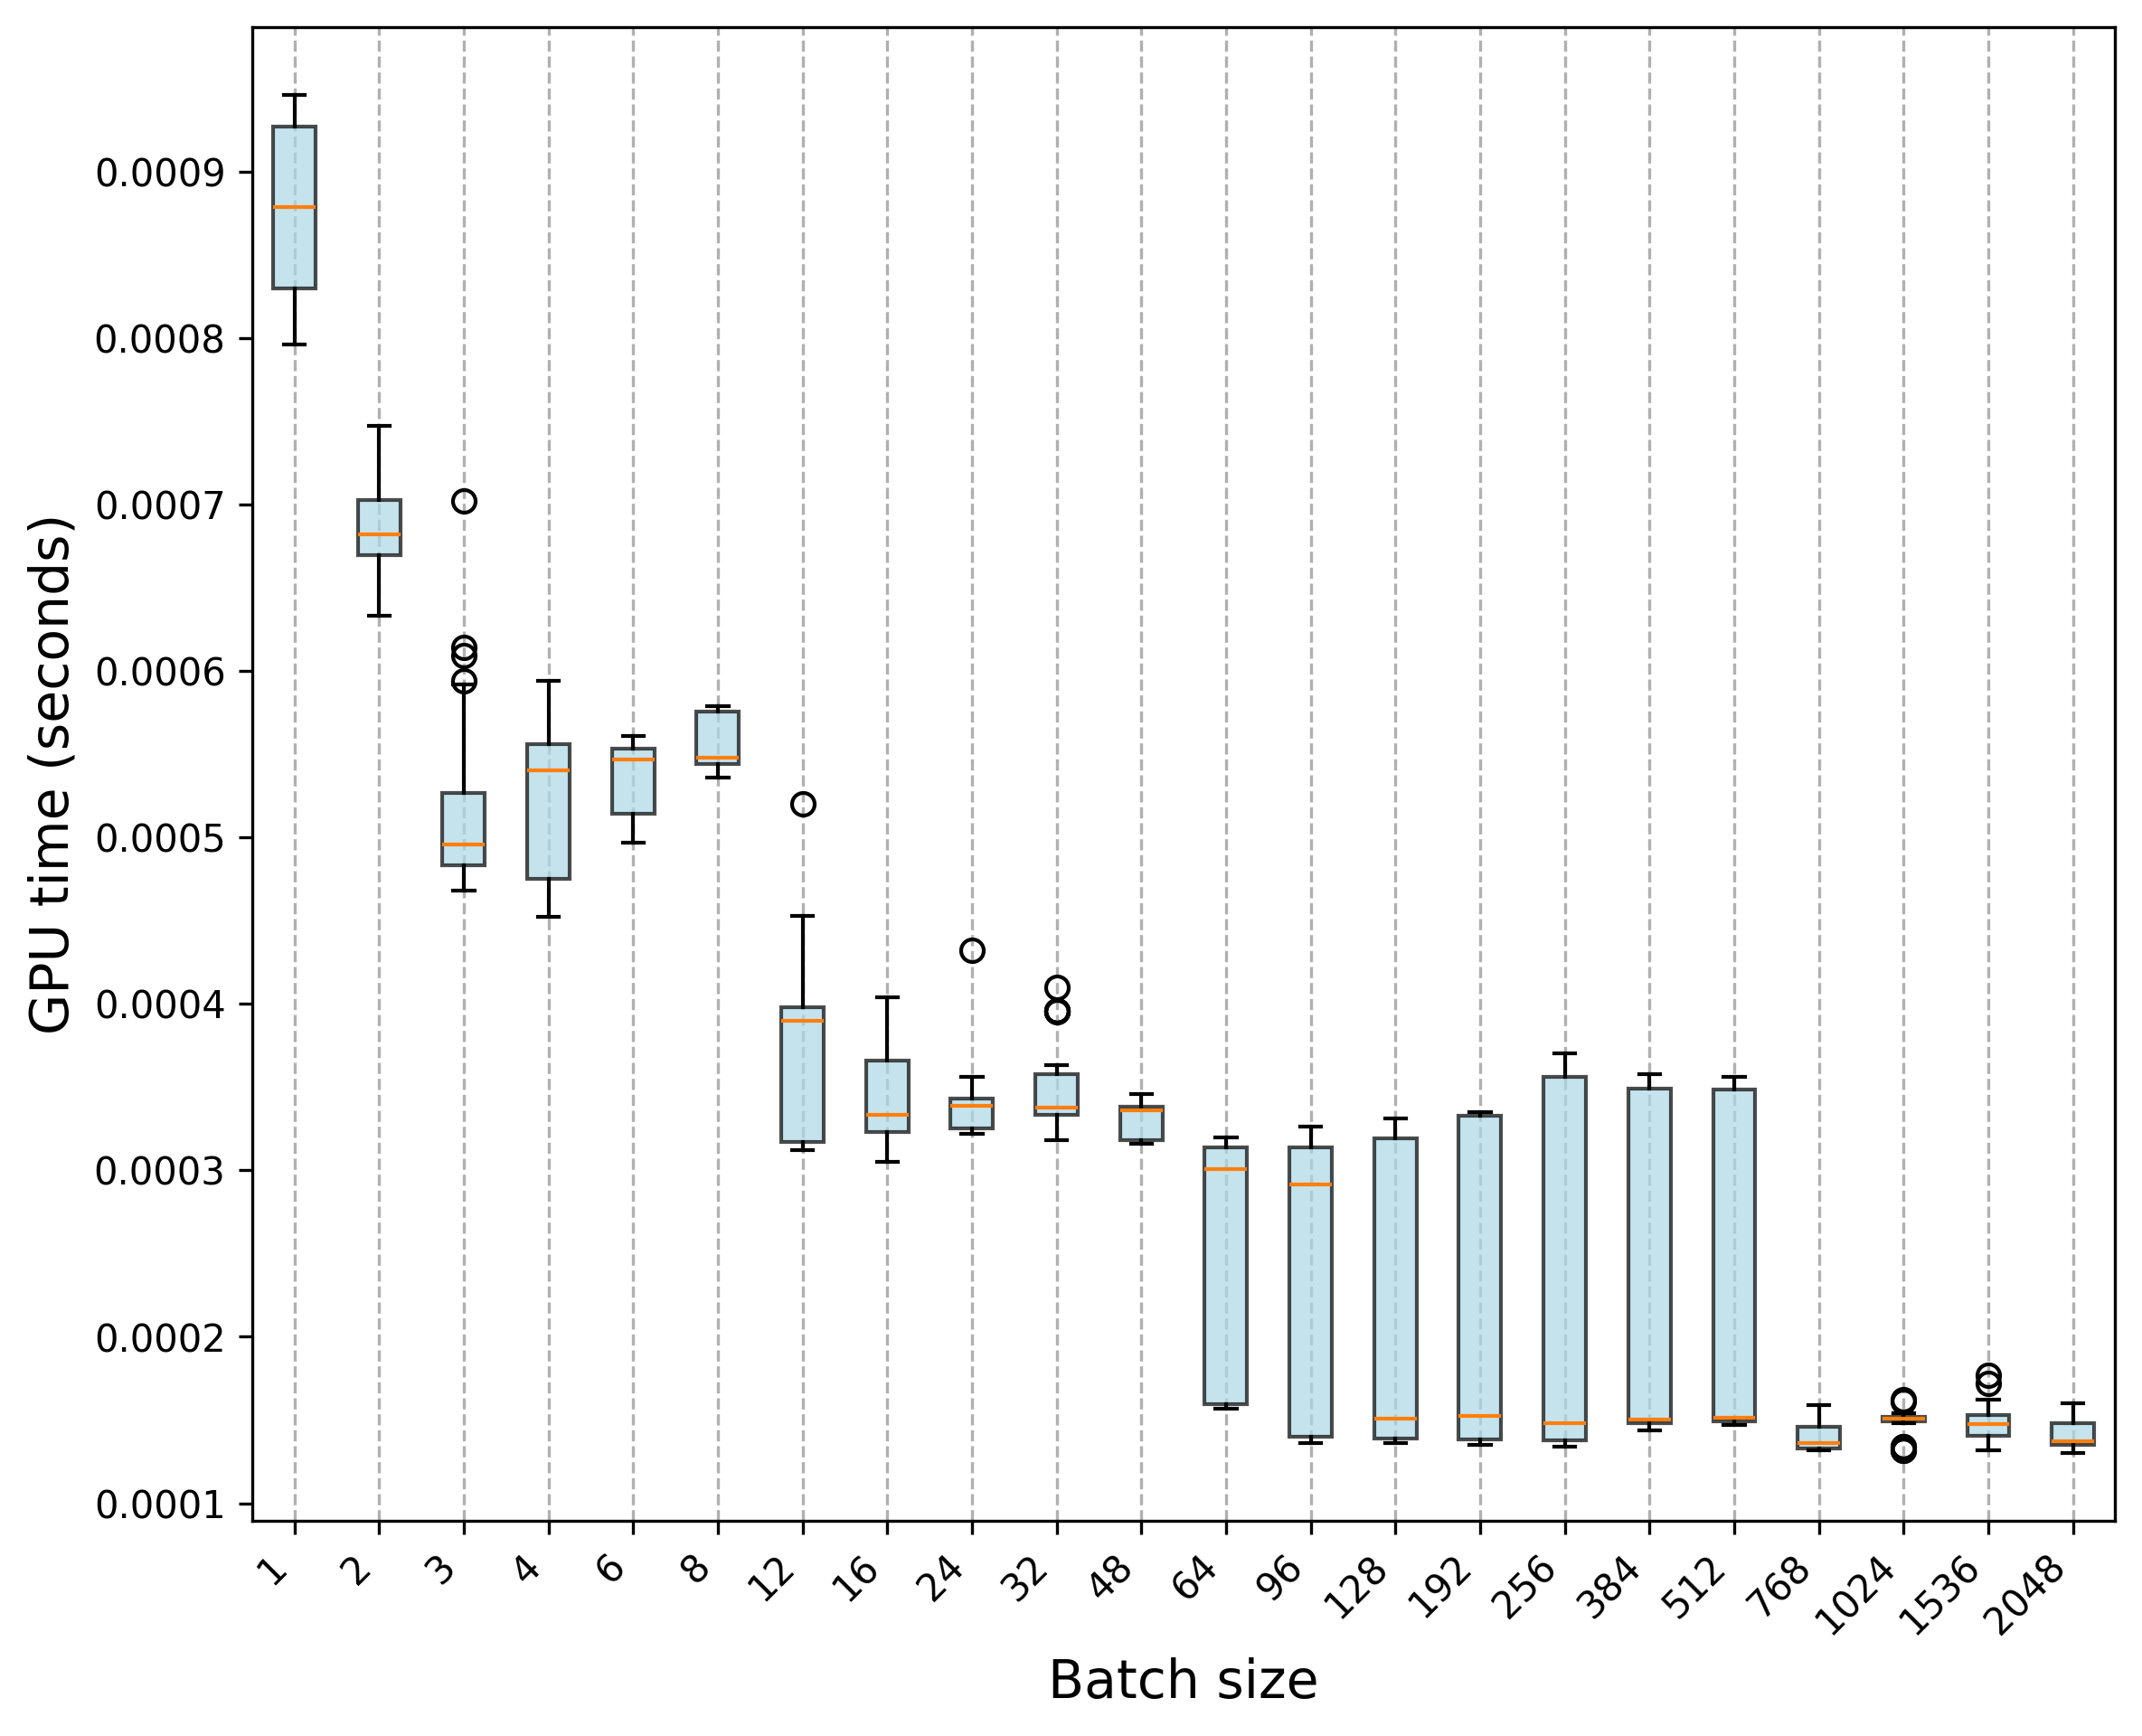

The data file committed next to this chart (first rows):
Trial, 1, 2, 3, 4, 6, 8, 12, 16, 24, 32, 48, 64, 96, 128, 192, 256, 384, 512, 768, 1024, 1536, 2048
0, 0.000903, 0.000665, 0.000585, 0.000551, 0.000547, 0.000536, 0.000398, 0.000366, 0.000339, 0.00034, 0.000317, 0.000164, 0.000142, 0.000141, 0.000159, 0.000159, 0.000153, 0.000152, 0.00014, 0.000161, 0.000156, 0.00016
1, 0.000933, 0.000747, 0.000468, 0.000477, 0.000548, 0.000545, 0.000397, 0.000365, 0.000339, 0.000338, 0.000318, 0.00016, 0.00014, 0.000139, 0.000152, 0.00015, 0.00015, 0.000149, 0.000137, 0.000154, 0.000172, 0.000158
2, 0.000921, 0.000705, 0.00047, 0.000478, 0.000548, 0.000545, 0.000397, 0.000364, 0.000338, 0.000338, 0.000318, 0.000159, 0.00014, 0.000139, 0.000153, 0.000149, 0.000148, 0.000148, 0.000136, 0.000152, 0.000152, 0.000156
3, 0.000932, 0.000707, 0.000471, 0.000475, 0.000547, 0.000544, 0.000398, 0.000367, 0.000341, 0.000339, 0.000317, 0.000158, 0.000137, 0.000139, 0.000155, 0.000147, 0.000151, 0.000151, 0.000136, 0.000151, 0.000145, 0.000152
4, 0.00094, 0.000678, 0.000471, 0.00047, 0.000546, 0.000544, 0.000397, 0.000366, 0.000341, 0.000328, 0.000318, 0.000159, 0.000138, 0.000139, 0.000155, 0.000148, 0.000151, 0.000149, 0.000134, 0.00015, 0.000149, 0.000153
5, 0.000806, 0.000711, 0.000594, 0.000462, 0.000548, 0.000544, 0.000397, 0.000365, 0.00034, 0.000337, 0.000316, 0.000157, 0.000137, 0.000137, 0.000152, 0.000148, 0.000146, 0.000148, 0.000132, 0.000151, 0.000146, 0.000153
6, 0.000808, 0.000702, 0.000473, 0.000472, 0.000548, 0.000542, 0.000397, 0.000363, 0.000337, 0.000335, 0.000316, 0.000157, 0.000138, 0.000136, 0.00015, 0.000148, 0.000148, 0.000149, 0.000133, 0.000149, 0.000152, 0.000146
7, 0.000798, 0.000703, 0.000468, 0.000466, 0.000546, 0.000542, 0.000398, 0.000368, 0.000341, 0.000338, 0.000316, 0.000157, 0.000138, 0.000136, 0.000159, 0.000147, 0.000146, 0.00015, 0.000132, 0.00015, 0.000177, 0.000144
8, 0.000807, 0.00068, 0.000491, 0.000483, 0.000547, 0.000544, 0.00041, 0.000363, 0.000339, 0.000343, 0.000316, 0.000157, 0.000138, 0.000139, 0.000151, 0.000145, 0.00015, 0.000148, 0.000135, 0.00015, 0.000147, 0.00015
9, 0.000796, 0.000677, 0.000471, 0.000475, 0.000546, 0.000543, 0.000398, 0.000365, 0.000335, 0.000336, 0.000316, 0.000157, 0.000136, 0.000137, 0.000149, 0.000149, 0.000148, 0.000148, 0.000132, 0.000151, 0.000146, 0.000149
10, 0.000922, 0.000692, 0.000491, 0.000532, 0.000558, 0.000576, 0.000318, 0.00032, 0.000356, 0.00041, 0.000339, 0.000303, 0.000308, 0.000152, 0.000138, 0.000139, 0.000152, 0.000154, 0.000145, 0.000162, 0.000162, 0.000144
11, 0.000927, 0.000644, 0.000487, 0.000542, 0.000557, 0.000578, 0.000316, 0.000322, 0.000344, 0.000396, 0.000336, 0.000303, 0.000291, 0.000152, 0.000139, 0.000138, 0.000149, 0.000152, 0.000136, 0.000152, 0.000158, 0.000142
12, 0.000946, 0.000706, 0.00049, 0.00054, 0.000556, 0.000576, 0.000321, 0.000327, 0.000329, 0.000337, 0.000339, 0.0003, 0.000293, 0.00015, 0.000136, 0.000138, 0.000149, 0.000152, 0.000135, 0.000151, 0.000161, 0.000136
13, 0.000932, 0.000699, 0.000487, 0.000546, 0.000545, 0.00057, 0.000312, 0.000324, 0.000355, 0.000395, 0.000338, 0.000302, 0.000292, 0.000152, 0.000137, 0.000136, 0.000148, 0.00015, 0.000133, 0.000151, 0.000154, 0.000135
14, 0.000935, 0.000646, 0.000487, 0.000557, 0.000557, 0.000577, 0.000314, 0.000323, 0.000349, 0.000354, 0.000334, 0.000299, 0.00028, 0.00015, 0.000139, 0.000137, 0.000148, 0.000155, 0.000136, 0.000151, 0.000153, 0.000135
15, 0.000926, 0.00071, 0.000482, 0.00055, 0.000555, 0.000579, 0.000317, 0.000326, 0.00035, 0.000396, 0.000336, 0.000296, 0.00029, 0.00015, 0.000135, 0.000135, 0.000144, 0.000151, 0.000133, 0.000149, 0.000147, 0.000138
16, 0.000937, 0.000694, 0.000592, 0.000538, 0.000552, 0.000576, 0.000314, 0.000326, 0.000351, 0.000363, 0.000336, 0.000301, 0.000293, 0.000148, 0.000137, 0.000135, 0.000146, 0.000147, 0.000134, 0.000152, 0.000152, 0.000136
17, 0.000925, 0.000712, 0.000501, 0.000553, 0.000561, 0.000575, 0.000317, 0.000325, 0.000338, 0.000396, 0.000338, 0.000296, 0.000292, 0.000147, 0.000135, 0.000135, 0.000147, 0.000149, 0.000132, 0.000152, 0.00015, 0.000131
18, 0.00087, 0.000687, 0.000502, 0.00054, 0.000558, 0.000576, 0.000313, 0.000323, 0.000356, 0.000359, 0.000335, 0.000299, 0.000291, 0.000152, 0.000136, 0.000134, 0.000147, 0.000151, 0.000132, 0.00015, 0.000149, 0.000139
19, 0.000912, 0.000691, 0.000494, 0.000546, 0.000554, 0.000578, 0.000315, 0.000323, 0.000432, 0.000396, 0.000337, 0.000302, 0.00029, 0.000152, 0.000135, 0.000134, 0.000145, 0.000151, 0.000133, 0.000148, 0.000148, 0.00013
20, 0.000809, 0.000678, 0.000501, 0.000583, 0.000499, 0.000548, 0.000381, 0.000306, 0.000324, 0.000318, 0.000339, 0.000319, 0.000315, 0.000328, 0.000333, 0.00035, 0.000347, 0.000356, 0.000159, 0.000153, 0.000145, 0.000141
21, 0.000829, 0.000669, 0.000505, 0.00058, 0.000514, 0.000547, 0.00052, 0.000317, 0.000325, 0.000327, 0.000343, 0.000314, 0.000314, 0.000319, 0.000333, 0.000369, 0.000356, 0.000351, 0.00015, 0.000153, 0.000143, 0.000137
22, 0.000869, 0.000633, 0.000533, 0.000585, 0.000514, 0.000549, 0.000432, 0.000305, 0.000322, 0.00033, 0.000331, 0.000316, 0.000317, 0.000331, 0.000332, 0.00037, 0.000342, 0.00034, 0.000146, 0.000148, 0.00014, 0.000135
23, 0.000858, 0.000672, 0.000609, 0.000454, 0.000497, 0.000549, 0.000383, 0.000401, 0.000323, 0.000326, 0.000346, 0.000318, 0.000315, 0.000317, 0.000334, 0.000366, 0.000358, 0.000352, 0.000148, 0.000152, 0.000135, 0.000134
24, 0.000853, 0.000683, 0.000614, 0.000452, 0.000513, 0.000545, 0.000429, 0.0004, 0.000322, 0.000337, 0.000339, 0.00032, 0.000313, 0.00032, 0.000334, 0.000365, 0.000356, 0.000351, 0.000147, 0.000152, 0.000133, 0.000136
25, 0.000887, 0.000654, 0.000532, 0.000454, 0.000501, 0.000551, 0.000373, 0.000399, 0.000326, 0.000321, 0.000336, 0.000311, 0.000322, 0.000322, 0.000332, 0.000357, 0.000351, 0.000351, 0.000146, 0.000148, 0.000133, 0.000134
26, 0.000848, 0.00066, 0.000509, 0.000581, 0.000515, 0.000551, 0.000433, 0.000316, 0.000325, 0.000323, 0.000336, 0.00032, 0.000312, 0.00033, 0.000335, 0.000354, 0.000352, 0.000349, 0.000145, 0.000134, 0.000134, 0.000135
27, 0.000804, 0.00068, 0.000702, 0.000573, 0.000506, 0.000547, 0.000375, 0.000404, 0.000337, 0.000337, 0.000337, 0.000315, 0.000324, 0.000319, 0.000334, 0.000357, 0.00035, 0.000351, 0.000147, 0.000132, 0.000132, 0.000134
28, 0.000832, 0.000681, 0.000511, 0.000587, 0.000511, 0.000548, 0.000453, 0.00034, 0.000323, 0.000333, 0.000335, 0.000317, 0.000326, 0.00033, 0.000333, 0.000357, 0.000355, 0.000352, 0.000145, 0.000132, 0.000132, 0.000133
29, 0.000845, 0.000633, 0.000497, 0.000594, 0.000513, 0.000548, 0.000383, 0.000319, 0.000322, 0.000337, 0.00034, 0.000314, 0.00032, 0.000331, 0.000335, 0.000361, 0.00035, 0.000348, 0.000149, 0.000134, 0.000138, 0.000133
